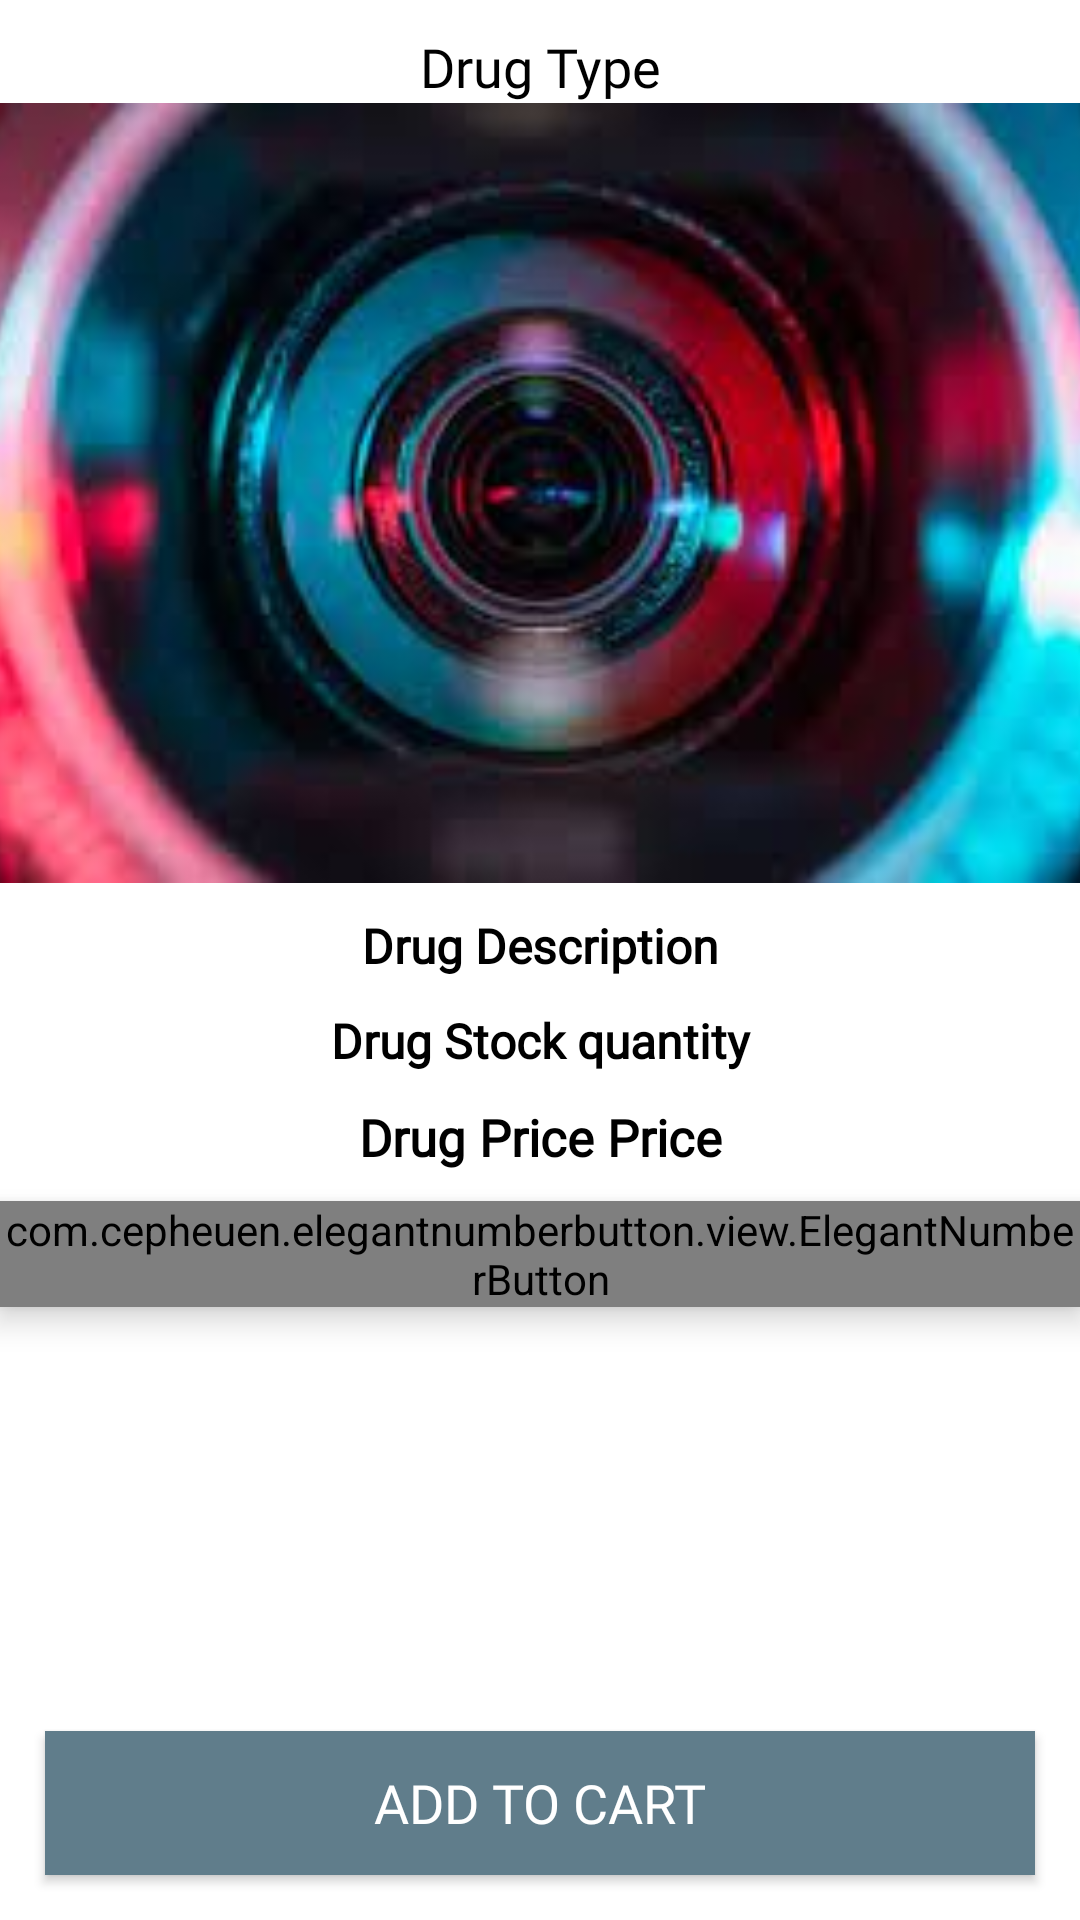

Android layout source for this screen:
<!-- AndroidManifest.xml: application theme Theme.AfyaCorner -->
<!-- res/layout/activity_product_detail.xml -->
<?xml version="1.0" encoding="utf-8"?>
<RelativeLayout xmlns:android="http://schemas.android.com/apk/res/android"
    xmlns:app="http://schemas.android.com/apk/res-auto"
    xmlns:tools="http://schemas.android.com/tools"
    android:layout_width="match_parent"
    android:layout_height="match_parent"
    tools:context=".Home.ProductDetailActivity"
    android:layout_margin="3dp">

    <TextView
        android:id="@+id/product_type_details"
        android:layout_width="match_parent"
        android:layout_height="wrap_content"
        android:layout_marginTop="10dp"
        android:gravity="center"
        android:text="Drug Type"
        android:textColor="@color/black"
        android:textSize="18sp"
        android:fontFamily="@font/helveticabold" />

    <ImageView
        android:id="@+id/product_image_details"
        android:layout_width="match_parent"
        android:layout_height="260dp"
        android:src="@drawable/select_product_image"
        android:layout_below="@+id/product_type_details"
        android:fontFamily="@font/helveticalight"
        android:scaleType="centerCrop"/>



    <TextView
        android:id="@+id/product_description_details"
        android:layout_width="match_parent"
        android:layout_height="wrap_content"
        android:layout_below="@+id/product_image_details"
        android:textColor="@color/black"
        android:textSize="16sp"
        android:text="Drug Description"
        android:textStyle="bold"
        android:gravity="center"
        android:fontFamily="@font/helveticalight"
        android:layout_marginTop="10dp"
        />

    <TextView
        android:id="@+id/product_weight_details"
        android:layout_width="match_parent"
        android:layout_height="wrap_content"
        android:layout_below="@+id/product_description_details"
        android:textColor="@color/black"
        android:textSize="16sp"
        android:fontFamily="@font/helveticalight"
        android:text="Drug Stock quantity"
        android:textStyle="bold"
        android:gravity="center"
        android:layout_marginTop="10dp"
        />



    <TextView
        android:id="@+id/product_price_details"
        android:layout_width="match_parent"
        android:layout_height="wrap_content"
        android:layout_below="@+id/product_weight_details"
        android:textColor="@color/black"
        android:textSize="17sp"
        android:fontFamily="@font/helveticalight"
        android:text="Drug Price Price"
        android:textStyle="bold"
        android:gravity="center"
        android:layout_marginTop="10dp"
        />

    <com.cepheuen.elegantnumberbutton.view.ElegantNumberButton
        android:id="@+id/product_number_detail"
        android:layout_width="wrap_content"
        android:layout_height="wrap_content"
        android:elevation="6dp"
        app:textSize="16dp"
        app:initialNumber="1"
        app:finalNumber="20"
        android:fontFamily="@font/helveticalight"
        android:gravity="center"
        android:layout_below="@+id/product_price_details"
        android:layout_marginTop="10dp"
        android:layout_centerHorizontal="true"
        >

    </com.cepheuen.elegantnumberbutton.view.ElegantNumberButton>

    <Button
        android:id="@+id/pd_add_to_cart_detail_product"
        android:layout_width="match_parent"
        android:layout_height="wrap_content"
        android:background="@color/colorPrimaryDark"
        android:layout_margin="15dp"
        android:layout_alignParentBottom="true"
        android:text="Add to Cart"
        android:fontFamily="@font/helveticabold"
        android:textColor="@color/white"
        android:textSize="18sp"
        />
</RelativeLayout>
<!-- resources referenced by this layout -->
<resources>
  <color name="black">#FF000000</color>
  <color name="colorPrimaryDark">#607D8B</color>
  <color name="white">#FFFFFFFF</color>
  <!-- drawable select_product_image: png bitmap (drawable, 7229 bytes) -->
  <style name="Theme.AfyaCorner" parent="Theme.MaterialComponents.DayNight.NoActionBar">
          
          <item name="colorPrimary">@color/colorPrimary</item>
          <item name="colorPrimaryVariant">@color/colorAccent</item>
          <item name="colorOnPrimary">@color/white</item>
          
          <item name="colorSecondary">@color/teal_200</item>
          <item name="colorSecondaryVariant">@color/teal_700</item>
          <item name="colorOnSecondary">@color/black</item>
          
          <item name="android:statusBarColor" tools:targetApi="l">?attr/colorPrimaryVariant</item>
          
      </style>
  <color name="colorPrimary">#234D8B</color>
  <color name="colorAccent">#6D57CD</color>
  <color name="teal_200">#2A03DA</color>
  <color name="teal_700">#050187</color>
</resources>
